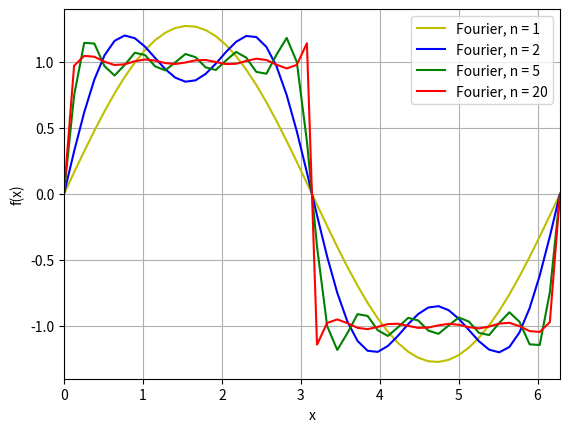

Here is the Python script that generated this plot:
import matplotlib.pyplot as plt
import numpy as np

x = np.linspace(0, 2*np.pi)
y = [0 for _ in x]


def f(i):
    global x
    global y
    n = 1
    y = 0
    for n in range(1, i+1):
        y += 4/np.pi * np.sin((2*n-1)*x)/(2*n-1)


f(1)
plt.plot(x, y, 'y-', label='Fourier, n = 1')

f(2)
plt.plot(x, y, 'b-', label='Fourier, n = 2')

f(5)
plt.plot(x, y, 'g-', label='Fourier, n = 5')

f(20)
plt.plot(x, y, 'r-', label='Fourier, n = 20')

plt.xlabel('x')
plt.ylabel('f(x)')
plt.xlim(0, 2*np.pi)

plt.legend()
plt.grid()
# plt.show()
# plt.savefig('rf.pdf')
